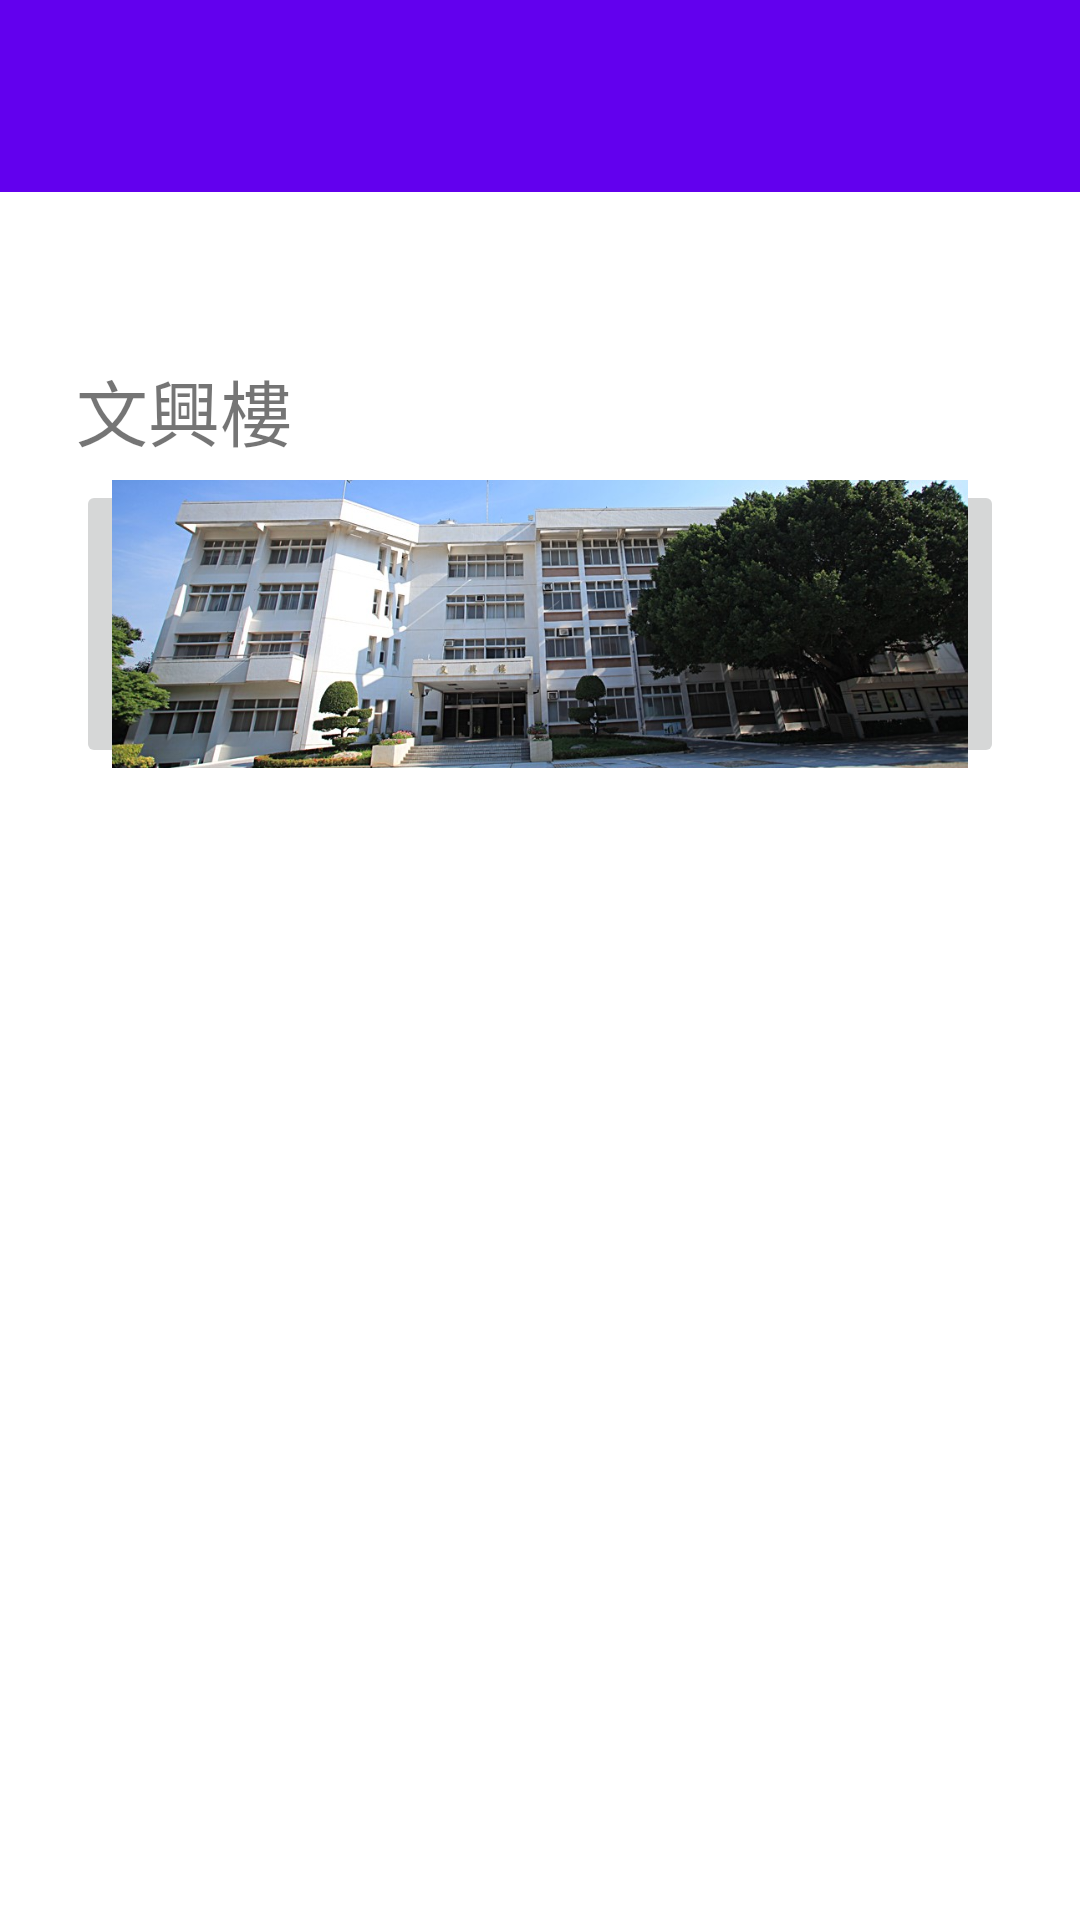

Reconstruct the res/layout file that produces this screen, plus the resources it refers to.
<!-- AndroidManifest.xml: application theme Theme.PUDemo -->
<!-- res/layout/m6.xml -->
<?xml version="1.0" encoding="utf-8"?>
<androidx.constraintlayout.widget.ConstraintLayout xmlns:android="http://schemas.android.com/apk/res/android"
    android:layout_width="match_parent"
    android:layout_height="match_parent"
    xmlns:app="http://schemas.android.com/apk/res-auto">

    <androidx.constraintlayout.widget.Guideline
        android:id="@+id/guideline"
        android:layout_width="wrap_content"
        android:layout_height="wrap_content"
        android:orientation="horizontal"
        app:layout_constraintGuide_percent="0.1" />

    <androidx.constraintlayout.widget.Guideline
        android:id="@+id/guideline2"
        android:layout_width="wrap_content"
        android:layout_height="wrap_content"
        android:orientation="vertical"
        app:layout_constraintGuide_percent="0.07" />

    <androidx.constraintlayout.widget.Guideline
        android:id="@+id/guideline3"
        android:layout_width="wrap_content"
        android:layout_height="wrap_content"
        android:orientation="vertical"
        app:layout_constraintGuide_percent="0.93" />

    <androidx.appcompat.widget.Toolbar
        android:id="@+id/toolbar"
        android:layout_width="match_parent"
        android:layout_height="0dp"
        android:background="?attr/colorPrimary"
        android:minHeight="?attr/actionBarSize"
        android:theme="?attr/actionBarTheme"
        app:layout_constraintBottom_toTopOf="@+id/guideline"
        app:layout_constraintTop_toTopOf="parent" />

    <androidx.constraintlayout.widget.Guideline
        android:id="@+id/guideline14"
        android:layout_width="wrap_content"
        android:layout_height="wrap_content"
        android:orientation="horizontal"
        app:layout_constraintGuide_percent="0.19375" />

    <androidx.constraintlayout.widget.Guideline
        android:id="@+id/guideline15"
        android:layout_width="wrap_content"
        android:layout_height="wrap_content"
        android:orientation="horizontal"
        app:layout_constraintGuide_percent="0.2325" />

    <androidx.constraintlayout.widget.Guideline
        android:id="@+id/guideline16"
        android:layout_width="wrap_content"
        android:layout_height="wrap_content"
        android:orientation="horizontal"
        app:layout_constraintGuide_percent="0.25" />

    <androidx.constraintlayout.widget.Guideline
        android:id="@+id/guideline17"
        android:layout_width="wrap_content"
        android:layout_height="wrap_content"
        android:orientation="horizontal"
        app:layout_constraintGuide_percent="0.4" />

    <ImageButton
        android:id="@+id/imgbtn_b15"
        android:layout_width="0dp"
        android:layout_height="0dp"
        android:scaleType="centerCrop"
        app:srcCompat="@drawable/b15"
        app:layout_constraintLeft_toRightOf="@id/guideline2"
        app:layout_constraintRight_toLeftOf="@id/guideline3"
        app:layout_constraintTop_toBottomOf="@id/guideline16"
        app:layout_constraintBottom_toTopOf="@id/guideline17"
        />

    <TextView
        android:id="@+id/textb15"
        android:layout_width="wrap_content"
        android:layout_height="wrap_content"
        android:text="文興樓"
        android:textSize="24sp"
        app:layout_constraintBottom_toTopOf="@id/guideline15"
        app:layout_constraintLeft_toRightOf="@id/guideline2"
        app:layout_constraintTop_toBottomOf="@id/guideline14" />

</androidx.constraintlayout.widget.ConstraintLayout>
<!-- resources referenced by this layout -->
<resources>
  <!-- drawable b15: jpg bitmap (drawable, 127417 bytes) -->
  <style name="Theme.PUDemo" parent="Theme.MaterialComponents.DayNight.DarkActionBar">
          
          <item name="colorPrimary">@color/purple_500</item>
          <item name="colorPrimaryVariant">@color/purple_700</item>
          <item name="colorOnPrimary">@color/white</item>
          
          <item name="colorSecondary">@color/teal_200</item>
          <item name="colorSecondaryVariant">@color/teal_700</item>
          <item name="colorOnSecondary">@color/black</item>
          
          <item name="android:statusBarColor">?attr/colorPrimaryVariant</item>
          
      </style>
  <!-- not gathered from this repository: default colours our renderer supplied (Android Studio template values) -->
  <color name="purple_500">#FF6200EE</color>
  <color name="purple_700">#FF3700B3</color>
  <color name="teal_200">#FF03DAC5</color>
  <color name="teal_700">#FF018786</color>
  <color name="black">#FF000000</color>
  <color name="white">#FFFFFFFF</color>
</resources>
